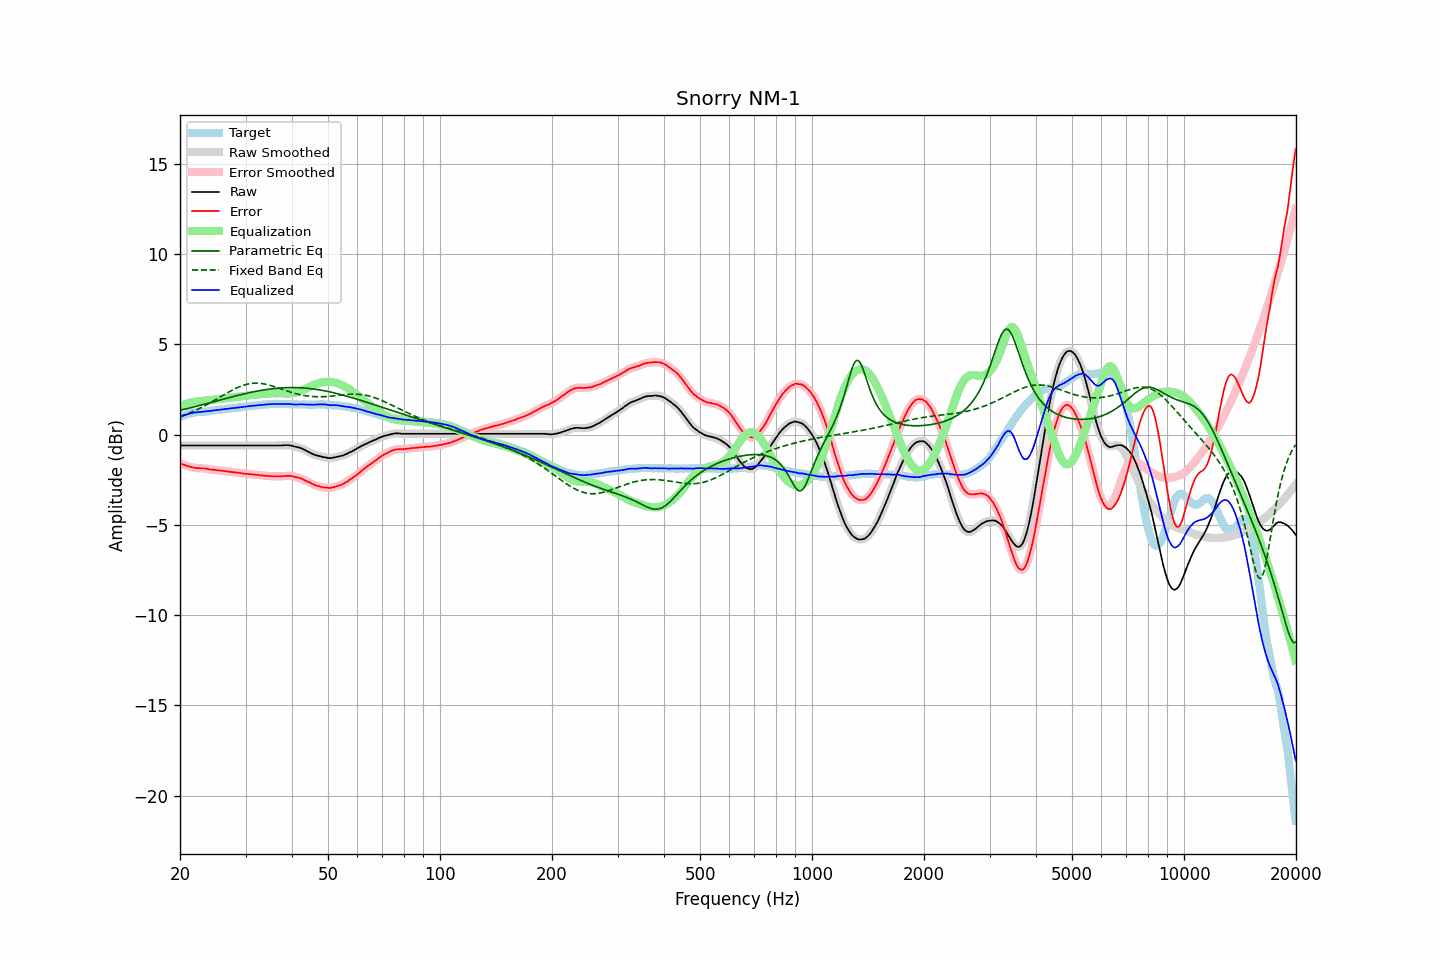

Data behind this chart, as committed beside it:
frequency, raw, error, smoothed, error_smoothed, equalization, parametric_eq, fixed_band_eq, equalized_raw, equalized_smoothed, target
20.00, -0.60, -1.57, -0.60, -1.58, 1.57, 1.35, 1.01, 0.97, 0.97, 0.98
20.20, -0.60, -1.61, -0.60, -1.61, 1.61, 1.37, 1.04, 1.02, 1.02, 1.02
20.40, -0.60, -1.65, -0.60, -1.65, 1.65, 1.39, 1.07, 1.05, 1.05, 1.06
20.61, -0.60, -1.67, -0.60, -1.68, 1.69, 1.41, 1.11, 1.09, 1.09, 1.08
20.81, -0.60, -1.71, -0.60, -1.72, 1.72, 1.44, 1.14, 1.12, 1.12, 1.12
21.02, -0.60, -1.75, -0.60, -1.75, 1.74, 1.46, 1.17, 1.15, 1.15, 1.16
21.23, -0.60, -1.77, -0.60, -1.78, 1.77, 1.48, 1.21, 1.17, 1.17, 1.17
21.44, -0.60, -1.79, -0.60, -1.79, 1.79, 1.50, 1.25, 1.19, 1.19, 1.19
21.66, -0.60, -1.81, -0.60, -1.81, 1.81, 1.53, 1.29, 1.21, 1.21, 1.21
21.87, -0.60, -1.82, -0.60, -1.83, 1.83, 1.55, 1.33, 1.23, 1.23, 1.22
22.09, -0.60, -1.84, -0.60, -1.84, 1.84, 1.57, 1.37, 1.24, 1.24, 1.24
22.31, -0.60, -1.85, -0.60, -1.85, 1.85, 1.59, 1.41, 1.25, 1.25, 1.25
22.54, -0.60, -1.85, -0.60, -1.86, 1.85, 1.62, 1.45, 1.25, 1.25, 1.25
22.76, -0.60, -1.86, -0.60, -1.86, 1.86, 1.64, 1.49, 1.26, 1.26, 1.26
22.99, -0.60, -1.86, -0.60, -1.86, 1.87, 1.66, 1.54, 1.27, 1.27, 1.26
23.22, -0.60, -1.87, -0.60, -1.87, 1.88, 1.69, 1.59, 1.28, 1.28, 1.27
23.45, -0.60, -1.88, -0.60, -1.88, 1.89, 1.71, 1.63, 1.29, 1.29, 1.28
23.69, -0.60, -1.89, -0.60, -1.89, 1.90, 1.74, 1.68, 1.30, 1.30, 1.29
23.92, -0.60, -1.91, -0.60, -1.91, 1.91, 1.76, 1.73, 1.31, 1.31, 1.31
24.16, -0.60, -1.93, -0.60, -1.92, 1.92, 1.78, 1.78, 1.32, 1.32, 1.33
24.40, -0.60, -1.94, -0.60, -1.94, 1.93, 1.81, 1.83, 1.33, 1.33, 1.34
24.65, -0.60, -1.94, -0.60, -1.95, 1.94, 1.83, 1.88, 1.35, 1.35, 1.34
24.89, -0.60, -1.96, -0.60, -1.95, 1.96, 1.85, 1.93, 1.36, 1.36, 1.36
25.14, -0.60, -1.97, -0.60, -1.97, 1.97, 1.88, 1.98, 1.37, 1.37, 1.37
25.39, -0.60, -1.98, -0.60, -1.98, 1.98, 1.90, 2.04, 1.38, 1.38, 1.38
25.65, -0.60, -1.99, -0.60, -1.99, 1.99, 1.93, 2.09, 1.39, 1.39, 1.39
25.91, -0.60, -2.00, -0.60, -1.99, 2.00, 1.95, 2.14, 1.40, 1.40, 1.40
26.16, -0.60, -2.00, -0.60, -2.01, 2.01, 1.97, 2.19, 1.41, 1.41, 1.41
26.43, -0.60, -2.01, -0.60, -2.02, 2.02, 2.00, 2.25, 1.42, 1.42, 1.42
26.69, -0.60, -2.03, -0.60, -2.03, 2.03, 2.02, 2.30, 1.43, 1.43, 1.44
26.96, -0.60, -2.04, -0.60, -2.04, 2.04, 2.04, 2.35, 1.44, 1.44, 1.44
27.23, -0.60, -2.05, -0.60, -2.06, 2.05, 2.07, 2.40, 1.45, 1.45, 1.45
27.50, -0.60, -2.07, -0.60, -2.07, 2.06, 2.09, 2.45, 1.47, 1.47, 1.47
27.77, -0.60, -2.07, -0.60, -2.08, 2.07, 2.11, 2.49, 1.48, 1.48, 1.47
28.05, -0.60, -2.09, -0.60, -2.09, 2.09, 2.14, 2.54, 1.49, 1.49, 1.49
28.33, -0.60, -2.09, -0.60, -2.09, 2.10, 2.16, 2.58, 1.50, 1.50, 1.49
28.62, -0.60, -2.11, -0.60, -2.11, 2.11, 2.18, 2.62, 1.51, 1.51, 1.51
28.90, -0.60, -2.12, -0.60, -2.12, 2.12, 2.20, 2.66, 1.52, 1.52, 1.52
29.19, -0.60, -2.13, -0.60, -2.13, 2.13, 2.22, 2.70, 1.53, 1.53, 1.53
29.48, -0.60, -2.15, -0.60, -2.14, 2.14, 2.24, 2.73, 1.54, 1.54, 1.55
29.78, -0.60, -2.15, -0.60, -2.15, 2.15, 2.27, 2.76, 1.55, 1.55, 1.56
30.08, -0.60, -2.16, -0.60, -2.16, 2.16, 2.29, 2.78, 1.56, 1.56, 1.57
30.38, -0.60, -2.17, -0.60, -2.17, 2.17, 2.31, 2.81, 1.57, 1.57, 1.57
30.68, -0.60, -2.18, -0.60, -2.18, 2.18, 2.33, 2.82, 1.58, 1.58, 1.58
30.99, -0.60, -2.19, -0.60, -2.19, 2.19, 2.34, 2.84, 1.59, 1.59, 1.59
31.30, -0.60, -2.20, -0.60, -2.20, 2.20, 2.36, 2.85, 1.60, 1.60, 1.60
31.61, -0.60, -2.22, -0.60, -2.21, 2.21, 2.38, 2.86, 1.61, 1.61, 1.62
31.93, -0.60, -2.22, -0.60, -2.22, 2.22, 2.40, 2.86, 1.62, 1.62, 1.62
32.24, -0.60, -2.23, -0.60, -2.23, 2.23, 2.42, 2.86, 1.63, 1.63, 1.63
32.57, -0.60, -2.23, -0.60, -2.23, 2.24, 2.43, 2.85, 1.64, 1.64, 1.64
32.89, -0.60, -2.25, -0.60, -2.25, 2.25, 2.45, 2.85, 1.65, 1.65, 1.65
33.22, -0.60, -2.25, -0.60, -2.26, 2.26, 2.46, 2.83, 1.66, 1.66, 1.65
33.55, -0.60, -2.27, -0.60, -2.27, 2.26, 2.48, 2.82, 1.67, 1.67, 1.67
33.89, -0.60, -2.27, -0.60, -2.27, 2.27, 2.49, 2.80, 1.67, 1.67, 1.67
34.23, -0.60, -2.29, -0.60, -2.28, 2.28, 2.51, 2.78, 1.68, 1.68, 1.69
34.57, -0.60, -2.28, -0.60, -2.29, 2.29, 2.52, 2.76, 1.69, 1.69, 1.69
34.92, -0.60, -2.29, -0.60, -2.29, 2.29, 2.53, 2.74, 1.69, 1.69, 1.69
35.27, -0.60, -2.30, -0.60, -2.29, 2.30, 2.54, 2.71, 1.70, 1.70, 1.70
35.62, -0.60, -2.30, -0.60, -2.30, 2.30, 2.55, 2.68, 1.70, 1.70, 1.70
35.97, -0.60, -2.30, -0.60, -2.30, 2.30, 2.56, 2.65, 1.71, 1.71, 1.70
... 635 more rows
